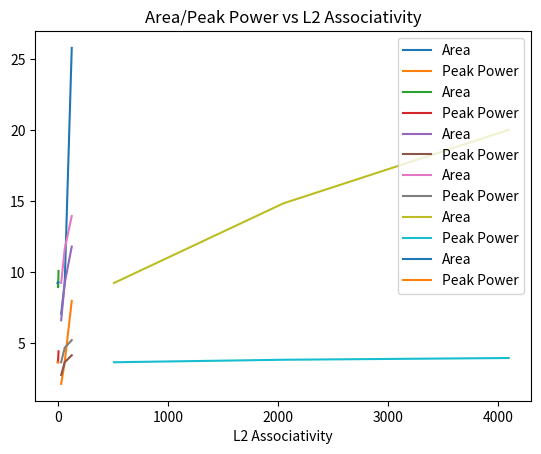

Recreate this plot in Python.
import matplotlib.pyplot as plt
#specbzip
# Cache Line Size
x1 = [32,64,128]
y1 = [7.07233, 9.24063, 25.80104]
plt.plot(x1, y1, label = "Area")
 
x2 = [32,64,128]
y2 = [2.12765, 3.65447, 7.9813]
plt.plot(x2, y2, label = "Peak Power")
 
plt.xlabel('Cache Line Size (KB)')
plt.title('Area/Peak Power vs Cache Line Size')
plt.legend()
plt.show()
#L1 Associativity
x1 = [1, 2, 4, 8]
y1 = [9.24063, 9.31363, 8.94041, 10.08718]
plt.plot(x1, y1, label = "Area")
 
x2 = [1, 2, 4, 8]
y2 = [3.65447, 3.68941, 3.82721, 4.42659]
plt.plot(x2, y2, label = "Peak Power")
 
plt.xlabel('L1 Associativity')
plt.title('Area/Peak Power vs L1 Associativity')
plt.legend()
plt.show()
#L1 Dcache
x1 = [32, 64, 128]
y1 = [6.61289, 9.24063, 11.80212]
plt.plot(x1, y1, label = "Area")
 
x2 = [32, 64, 128]
y2 = [2.75792, 3.65447, 4.14478]
plt.plot(x2, y2, label = "Peak Power")
 
plt.xlabel('L1 Dcache (KB)')
plt.title('Area/Peak Power vs L1 Dcache')
plt.legend()
plt.show()
#L1 Icache
x1 = [32, 64, 128]
y1 = [9.24063, 11.62949, 13.9581]
plt.plot(x1, y1, label = "Area")
 
x2 = [32, 64, 128]
y2 = [3.65447, 4.67857, 5.2115]
plt.plot(x2, y2, label = "Peak Power")
 
plt.xlabel('L1 Icache (KB)')
plt.title('Area/Peak Power vs L1 Icache')
plt.legend()
plt.show()
#L2 Cache
x1 = [512, 2048, 4096]
y1 = [9.240632, 14.84274, 20.02923]
plt.plot(x1, y1, label = "Area")
 
x2 = [512, 2048, 4096]
y2 = [3.65447, 3.82998, 3.95297]
plt.plot(x2, y2, label = "Peak Power")
 
plt.xlabel('L2 cache (KB)')
plt.title('Area/Peak Power vs L2 cache')
plt.legend()
plt.show()
#L2 Associativity
x1 = [1, 2, 4, 8]
y1 = [9.24155, 9.24063, 9.23934, 9.27738]
plt.plot(x1, y1, label = "Area")
 
x2 = [1, 2, 4, 8]
y2 = [3.65443, 3.65447, 3.65474, 3.65612]
plt.plot(x2, y2, label = "Peak Power")
 
plt.xlabel('L2 Associativity')
plt.title('Area/Peak Power vs L2 Associativity')
plt.legend()
plt.show()



